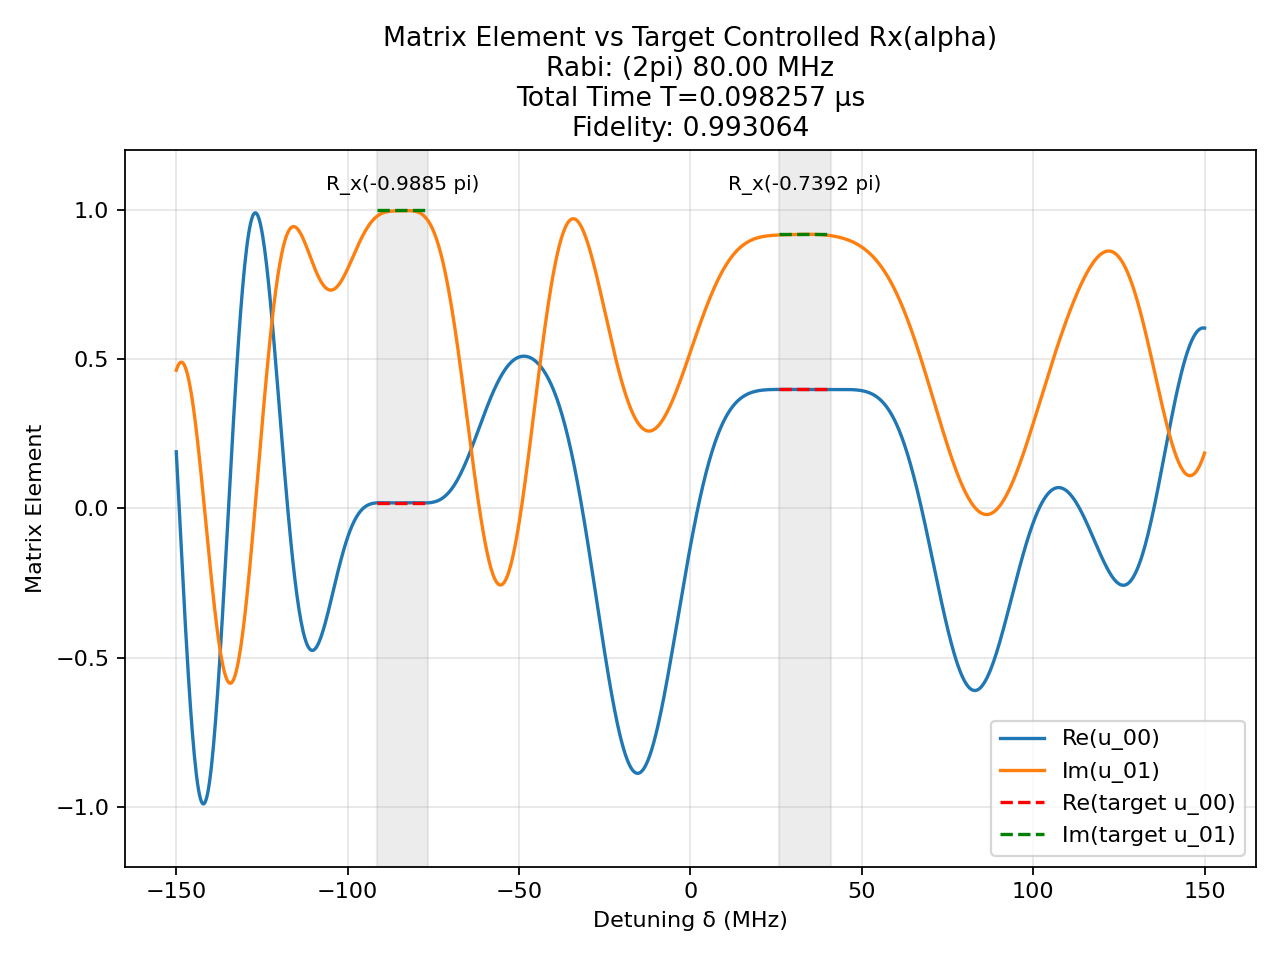

The data file committed next to this chart (first rows):
t (us), H_x (2pi MHz), H_z (2pi MHz)
0.001291, 80.0, 0.0
0.0008333, 0.0, 150.0
0.002533, 80.0, 0.0
0.0008333, 0.0, 150.0
0.0002433, -80.0, 0.0
0.0008333, 0.0, 150.0
0.0001688, -80.0, 0.0
0.0008333, 0.0, 150.0
0.0005344, 80.0, 0.0
0.0008333, 0.0, 150.0
0.000515, -80.0, 0.0
0.0008333, 0.0, 150.0
0.002692, -80.0, 0.0
0.0008333, 0.0, 150.0
0.0003098, -80.0, 0.0
0.0008333, 0.0, 150.0
0.0003105, 80.0, 0.0
0.0008333, 0.0, 150.0
4.668440337450709e-05, 80.0, 0.0
0.0008333, 0.0, 150.0
0.0003922, 80.0, 0.0
0.0008333, 0.0, 150.0
0.0027, 80.0, 0.0
0.0008333, 0.0, 150.0
0.001245, -80.0, 0.0
0.0008333, 0.0, 150.0
0.0004836, -80.0, 0.0
0.0008333, 0.0, 150.0
0.0004587, 80.0, 0.0
0.0008333, 0.0, 150.0
0.0009063, -80.0, 0.0
0.0008333, 0.0, 150.0
0.002416, -80.0, 0.0
0.0008333, 0.0, 150.0
0.0006479, 80.0, 0.0
0.0008333, 0.0, 150.0
0.0008776, -80.0, 0.0
0.0008333, 0.0, 150.0
0.001552, 80.0, 0.0
0.0008333, 0.0, 150.0
0.000527, 80.0, 0.0
0.0008333, 0.0, 150.0
0.0001133, 80.0, 0.0
0.0008333, 0.0, 150.0
0.001446, -80.0, 0.0
0.0008333, 0.0, 150.0
0.001188, 80.0, 0.0
0.0008333, 0.0, 150.0
0.0008936, -80.0, 0.0
0.0008333, 0.0, 150.0
0.002128, -80.0, 0.0
0.0008333, 0.0, 150.0
0.002072, 80.0, 0.0
0.0008333, 0.0, 150.0
0.001306, 80.0, 0.0
0.0008333, 0.0, 150.0
8.319387004029373e-05, -80.0, 0.0
0.0008333, 0.0, 150.0
0.001474, 80.0, 0.0
0.0008333, 0.0, 150.0
... 41 more rows
